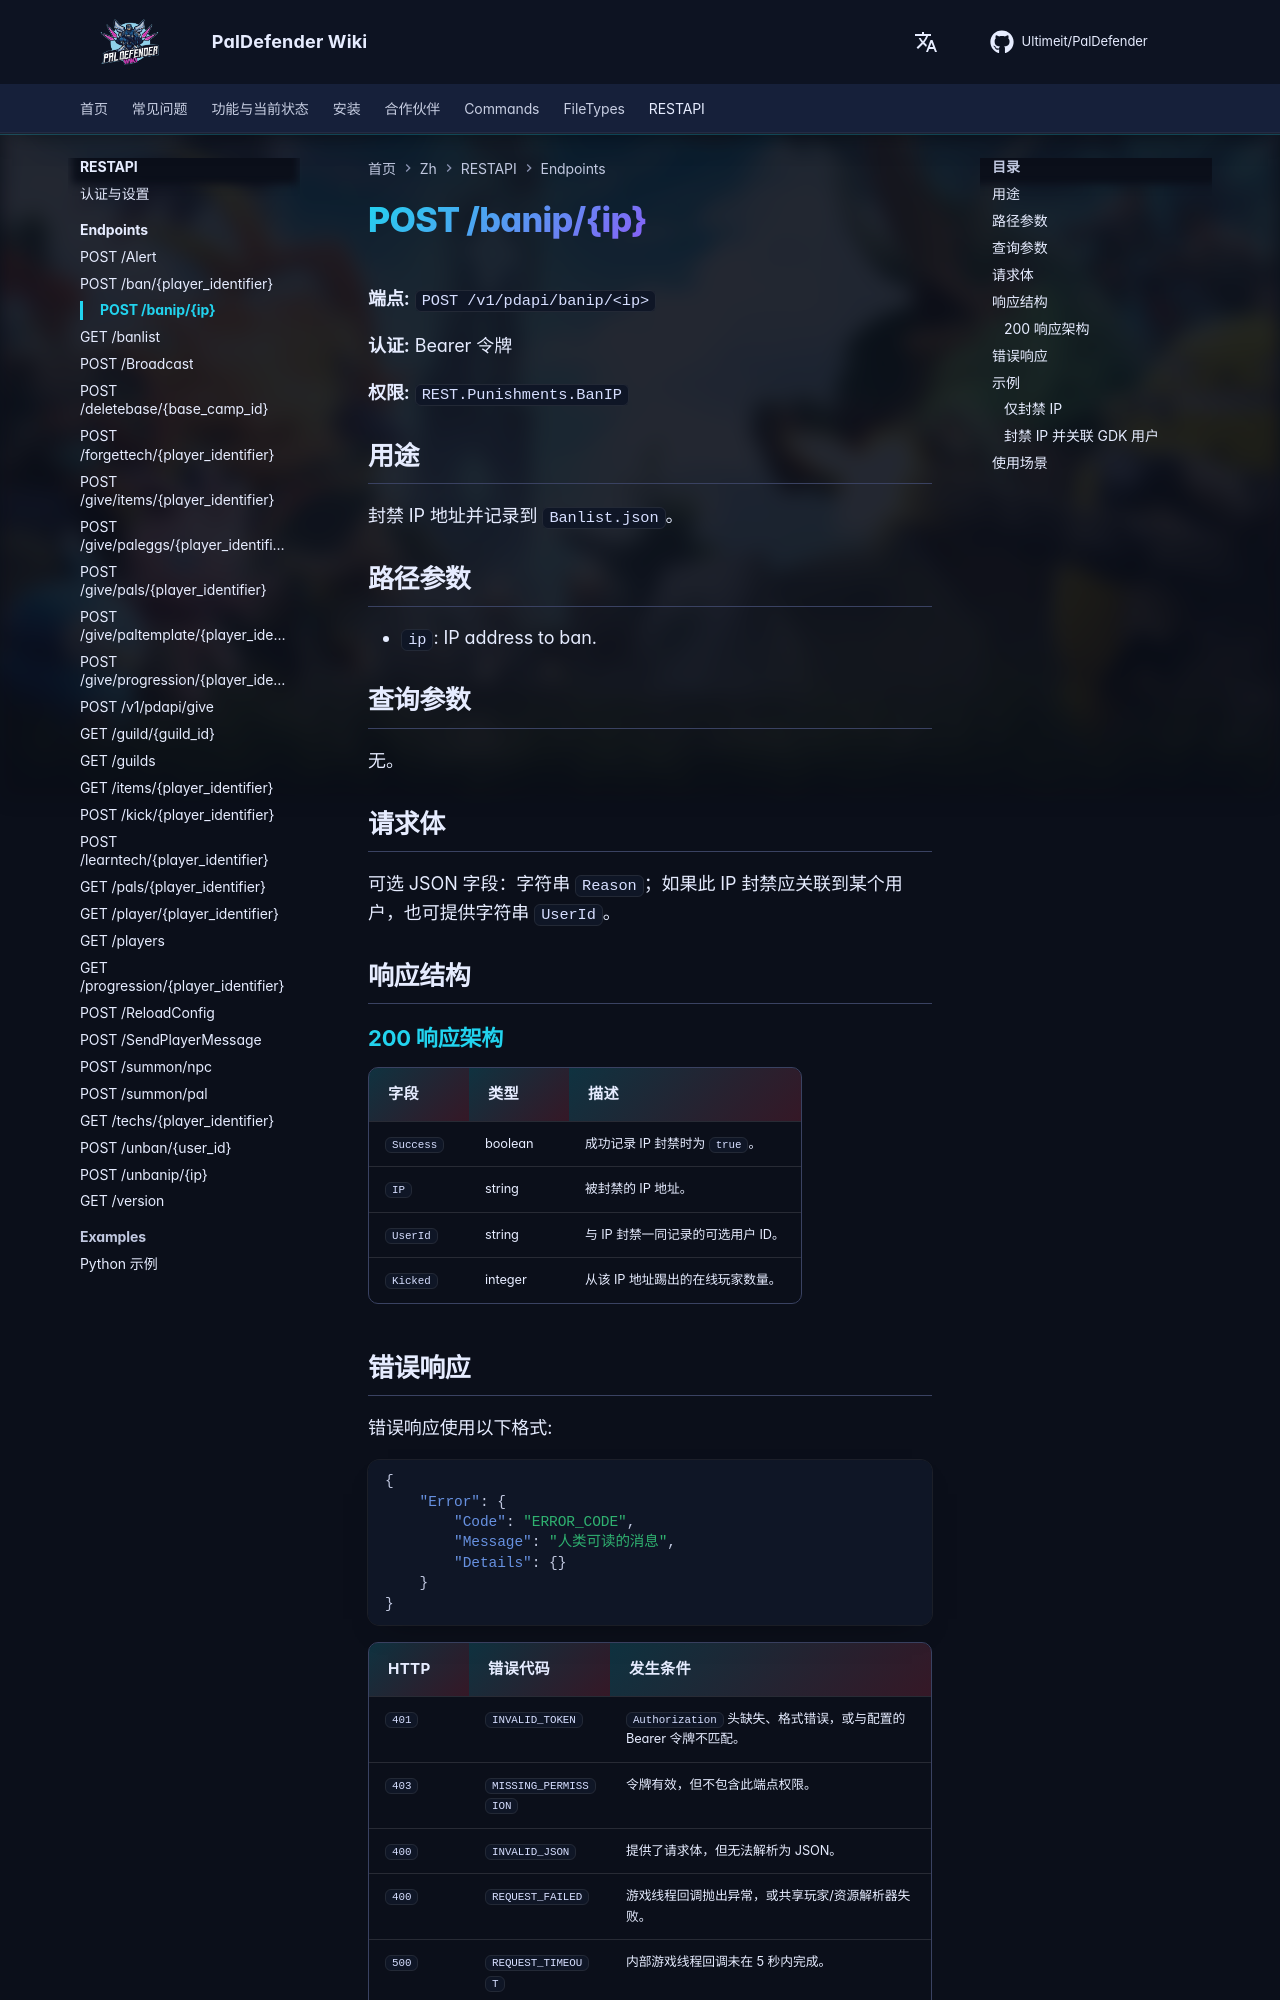

repository: Ultimeit/PalDefender · page: zh/RESTAPI/Endpoints/banip/index.html · generator: mkdocs

# POST /banip/{ip}



**端点:** `POST /v1/pdapi/banip/<ip>`

**认证:** Bearer 令牌

**权限:** `REST.Punishments.BanIP`

## 用途

封禁 IP 地址并记录到 `Banlist.json`。

## 路径参数

- `ip`: IP address to ban.

## 查询参数

无。

## 请求体

可选 JSON 字段：字符串 `Reason`；如果此 IP 封禁应关联到某个用户，也可提供字符串 `UserId`。

## 响应结构

--8<-- "_snippets/zh/restapi/schemas/banip.md"
